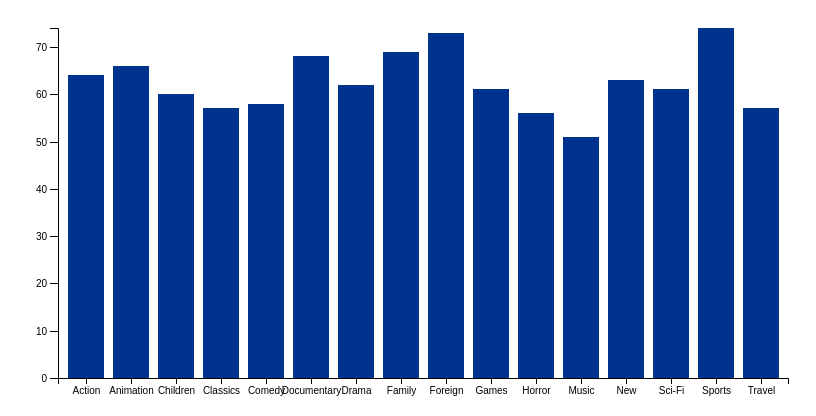
D3 v7 page, settled after 360 driven frames (6 s of simulated time); the page loaded 1 data file(s).

 
            //chart will be generated here... 
            const svg     = d3.select("svg"),
      margin  = {top: 20, right: 20, bottom: 30, left: 50},
      width   = +svg.attr("width")  - margin.left - margin.right,
      height  = +svg.attr("height") - margin.top  - margin.bottom,
      x       = d3.scaleBand().rangeRound([0, width]).padding(0.2),
      y       = d3.scaleLinear().rangeRound([height, 0]),
      g       = svg.append("g")
                   .attr("transform", `translate(${margin.left},${margin.top})`);

d3.json("movies.json").then( data => {
  data = data.RECORDS;
  //var rainbow = d3.scaleSequential(d3.interpolateRainbow).domain([0,d3.sum(data, d => 1)]);
  
  x.domain(data.map(d => d.genre));
  y.domain([0, d3.max(data, d => d.count)]);
 
  g.append("g")
      .attr("class", "axis axis-x")
      .attr("transform", `translate(0,${height})`)
      .call(d3.axisBottom(x));

  g.append("g")
      .attr("class", "axis axis-y")
      .call(d3.axisLeft(y).ticks(10).tickSize(8));
  
  g.selectAll(".bar")
    .data(data)
    .enter().append("rect")
      .attr("class", "bar")
      .attr("x", d => x(d.genre))
      .attr("y", d => y(d.count))
      .attr("width", x.bandwidth())
      .attr("height", d => height - y(d.count))
      .attr("fill", "#00338D");


 
    //   .attr("fill", (d,i) => rainbow(i));
})
.catch(err => {
  svg.append("text")         
        .attr("y", 20)
        .attr("text-anchor", "left")  
        .style("font-size", "20px") 
        .style("font-weight", "bold")  
        .text(`Couldn't open the data file: "${err}".`);
});
            

### data: movies.json
{
 "RECORDS": [
  {
   "genre": "Action",
   "count": "64"
  },
  {
   "genre": "Animation",
   "count": "66"
  },
  {
   "genre": "Children",
   "count": "60"
  },
  {
   "genre": "Classics",
   "count": "57"
  },
  {
   "genre": "Comedy",
   "count": "58"
  },
  {
   "genre": "Documentary",
   "count": "68"
  },
  {
   "genre": "Drama",
   "count": "62"
  },
  {
   "genre": "Family",
   "count": "69"
  },
  "... 8 more items"
 ]
}